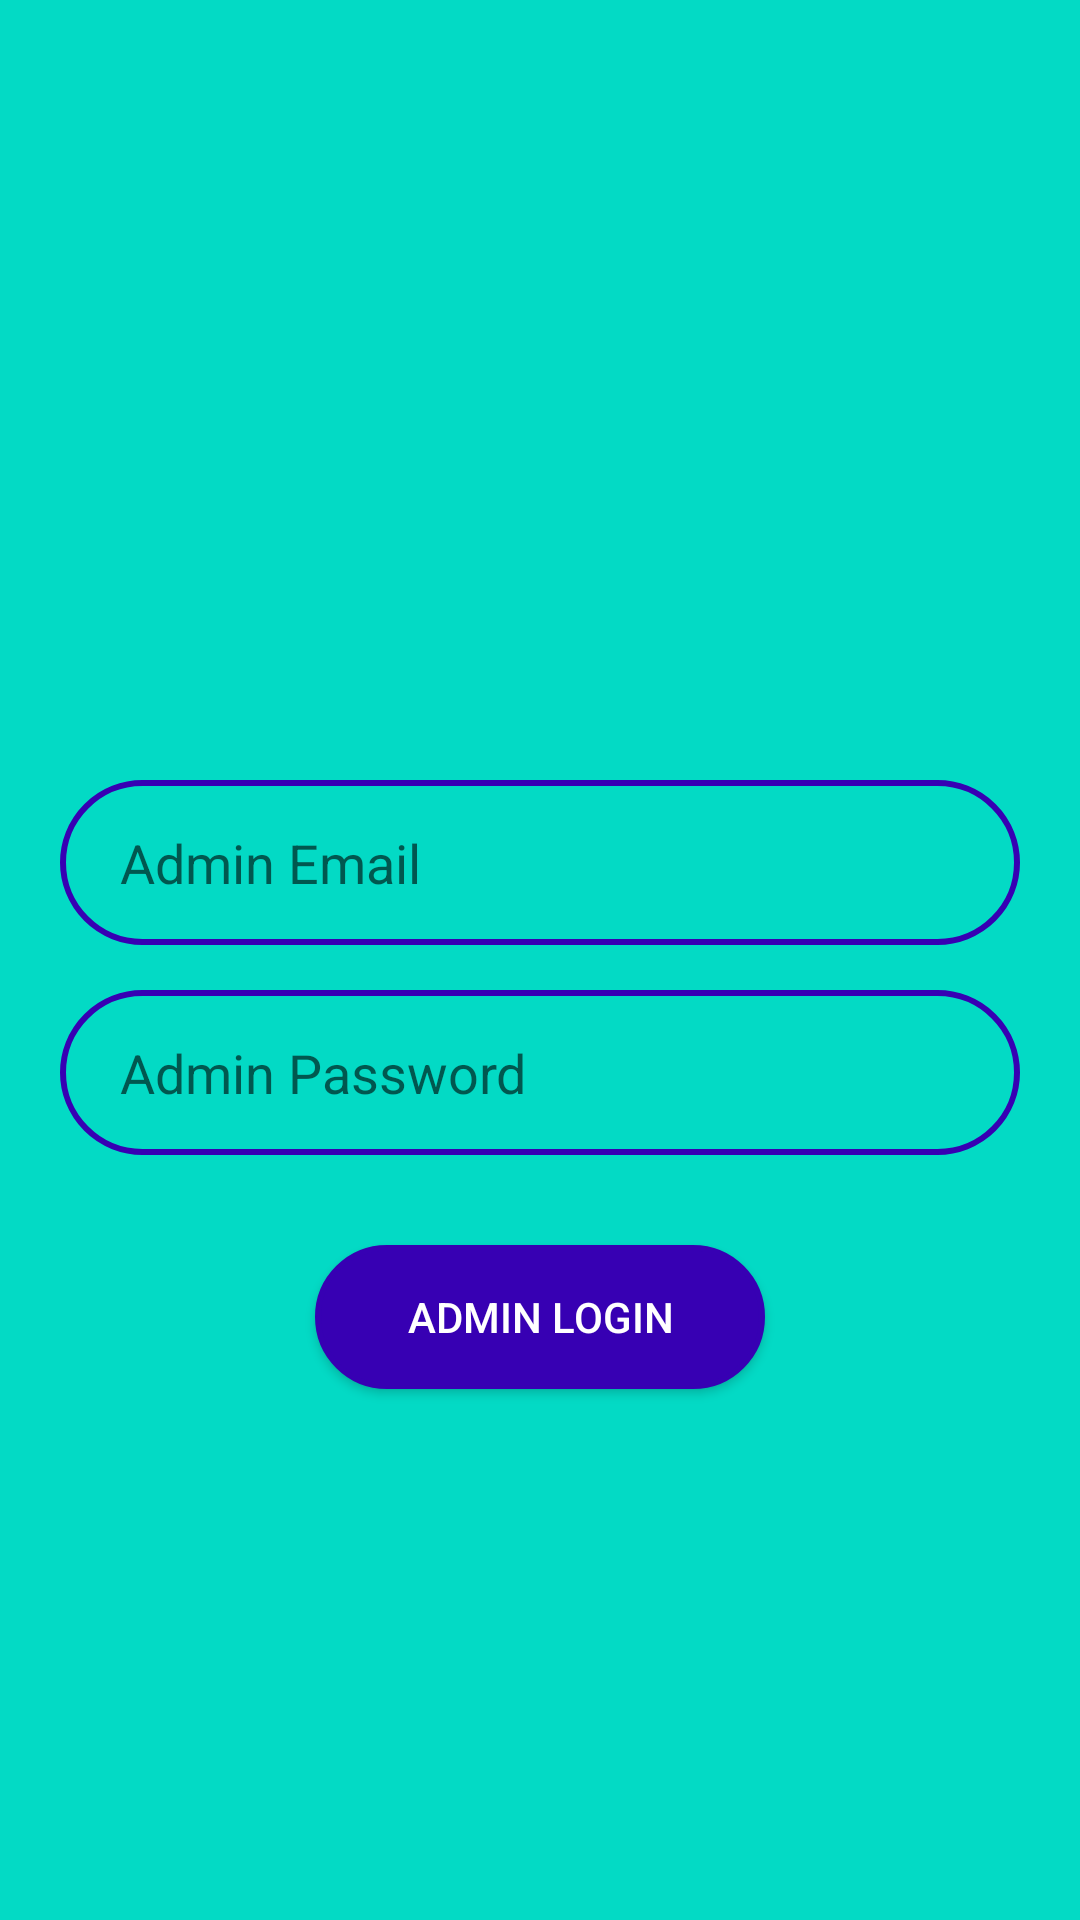

Layout XML and referenced resources for this Android screen:
<!-- AndroidManifest.xml: application theme Theme.Ipl -->
<!-- res/layout/activity_admin_login.xml -->
<?xml version="1.0" encoding="utf-8"?>
<RelativeLayout xmlns:android="http://schemas.android.com/apk/res/android"
    xmlns:app="http://schemas.android.com/apk/res-auto"
    xmlns:tools="http://schemas.android.com/tools"
    android:layout_width="match_parent"
    android:layout_height="match_parent"
    android:background="@color/teal_200"
    tools:context=".AdminLogin">


    <ImageView
        android:id="@+id/log_icon"
        android:layout_width="150dp"
        android:layout_height="150dp"
        android:src="@drawable/ipl_logo"
        android:paddingRight="10dp"
        android:layout_centerHorizontal="true"
        android:layout_marginTop="70dp"
        >

    </ImageView>

    <EditText
        android:id="@+id/edt_eml"
        android:layout_width="match_parent"
        android:layout_height="55dp"
        android:layout_below="@+id/log_icon"
        android:layout_marginLeft="20dp"
        android:layout_marginTop="40dp"
        android:layout_marginRight="20dp"
        android:background="@drawable/edt_backgrnd"
        android:textColor="@color/white"
        android:hint="Admin Email"
        android:paddingLeft="20dp"></EditText>
    <EditText
        android:id="@+id/edt_pass"
        android:layout_width="match_parent"
        android:layout_height="55dp"
        android:layout_below="@+id/edt_eml"
        android:layout_marginRight="20dp"
        android:layout_marginLeft="20dp"
        android:layout_marginTop="15dp"
        android:hint="Admin Password"
        android:textColor="@color/white"
        android:background="@drawable/edt_backgrnd"
        android:paddingLeft="20dp"
        ></EditText>
    <Button
        android:id="@+id/btn_login"
        android:layout_width="150dp"
        android:layout_height="wrap_content"
        android:text="Admin login"
        android:textColor="@color/white"
        android:layout_below="@+id/edt_pass"
        android:layout_centerHorizontal="true"
        android:layout_marginTop="30dp"
        android:background="@drawable/btn_backgrnd">

    </Button>
</RelativeLayout>
<!-- resources referenced by this layout -->
<resources>
  <!-- drawable btn_backgrnd (drawable) -->
  <?xml version="1.0" encoding="utf-8"?>
  <shape xmlns:android="http://schemas.android.com/apk/res/android">
      <stroke android:color="@color/purple_700"
          android:width="2dp">
      </stroke>
      <corners android:radius="30dp"></corners>
      <solid android:color="@color/purple_700"></solid>
  </shape>
  <!-- drawable edt_backgrnd (drawable) -->
  <?xml version="1.0" encoding="utf-8"?>
  <shape xmlns:android="http://schemas.android.com/apk/res/android">
       <corners android:radius="30dp"></corners>
       <stroke android:color="@color/purple_700"
           android:width="2dp">
       </stroke>
  
  
  </shape>
  <style name="Theme.Ipl" parent="Theme.MaterialComponents.DayNight.DarkActionBar">
          
          <item name="colorPrimary">@color/purple_500</item>
          <item name="colorPrimaryVariant">@color/purple_700</item>
          <item name="colorOnPrimary">@color/white</item>
          
          <item name="colorSecondary">@color/teal_200</item>
          <item name="colorSecondaryVariant">@color/teal_700</item>
          <item name="colorOnSecondary">@color/black</item>
          
          <item name="android:statusBarColor">?attr/colorPrimaryVariant</item>
          
      </style>
  <!-- not gathered from this repository: default colours our renderer supplied (Android Studio template values) -->
  <color name="purple_500">#FF6200EE</color>
  <color name="purple_700">#FF3700B3</color>
  <color name="teal_200">#FF03DAC5</color>
  <color name="teal_700">#FF018786</color>
  <color name="black">#FF000000</color>
  <color name="white">#FFFFFFFF</color>
</resources>
